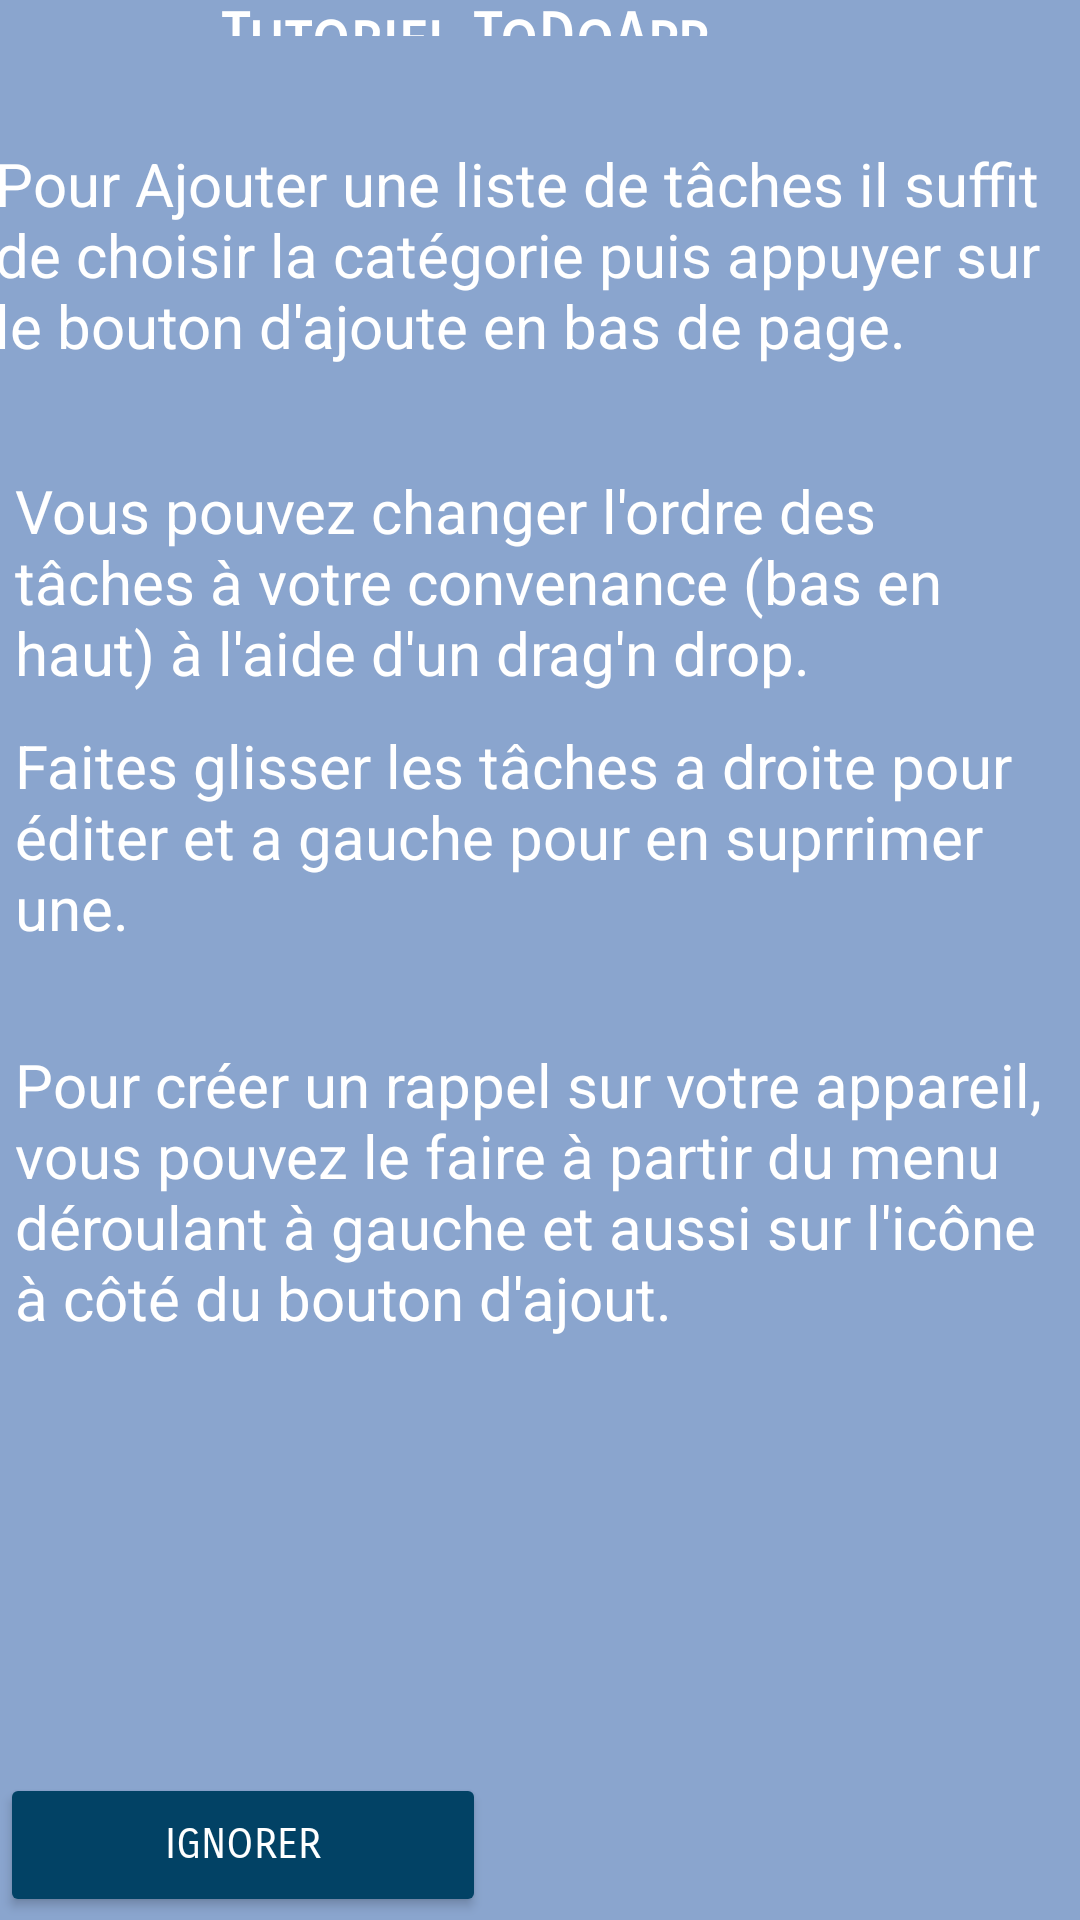

The Android layout XML behind this screen, and the referenced resources:
<!-- AndroidManifest.xml: application theme Theme.MyApplication -->
<!-- res/layout/activity_tuto.xml -->
<?xml version="1.0" encoding="UTF-8"?>

<RelativeLayout
    xmlns:android="http://schemas.android.com/apk/res/android"
    xmlns:app="http://schemas.android.com/apk/res-auto"
    xmlns:tools="http://schemas.android.com/tools"
    android:layout_width="match_parent"
    android:layout_height="match_parent"
    android:background="@color/colorPrimaryDark">


    <TextView
        android:layout_width="wrap_content"
        android:layout_height="wrap_content"

        android:layout_alignParentEnd="true"
        android:layout_alignParentBottom="true"
        android:layout_marginLeft="10dp"
        android:layout_marginEnd="124dp"
        android:layout_marginRight="10dp"
        android:layout_marginBottom="628dp"
        android:fontFamily="sans-serif-smallcaps"
        android:gravity="center"
        android:text="Tutoriel ToDoApp"
        android:textColor="@android:color/white"
        android:textSize="20sp"
        android:textStyle="bold" />

    <TextView
        android:layout_width="wrap_content"
        android:layout_height="wrap_content"
        android:layout_alignParentStart="true"
        android:layout_alignParentBottom="true"
        android:layout_marginStart="-2dp"
        android:layout_marginLeft="5dp"
        android:layout_marginRight="5dp"
        android:layout_marginBottom="518dp"
        android:fontFamily="sans-serif-thin"
        android:text="Pour Ajouter une liste de tâches il suffit de choisir la catégorie puis appuyer sur le bouton d'ajoute en bas de page."
        android:textColor="@android:color/white"
        android:textSize="20dp"
        android:textStyle="bold" />

    <TextView
        android:layout_width="wrap_content"
        android:layout_height="wrap_content"
        android:layout_alignParentBottom="true"
        android:layout_centerHorizontal="true"
        android:layout_marginLeft="5dp"
        android:layout_marginRight="5dp"
        android:layout_marginBottom="409dp"
        android:fontFamily="sans-serif-thin"
        android:text="Vous pouvez changer l'ordre des tâches à votre convenance (bas en haut) à l'aide d'un drag'n drop."
        android:textColor="@android:color/white"
        android:textSize="20dp"
        android:textStyle="bold" />

    <TextView
        android:layout_width="wrap_content"
        android:layout_height="wrap_content"
        android:layout_alignParentBottom="true"
        android:layout_centerHorizontal="true"
        android:layout_marginLeft="5dp"
        android:layout_marginRight="5dp"
        android:layout_marginBottom="194dp"
        android:fontFamily="sans-serif-thin"
        android:text="Pour créer un rappel sur votre appareil, vous pouvez le faire à partir du menu déroulant à gauche et aussi sur l'icône à côté du bouton d'ajout."
        android:textColor="@android:color/white"
        android:textSize="20dp"
        android:textStyle="bold" />

    <TextView
        android:fontFamily="sans-serif-thin"
        android:layout_width="wrap_content"
        android:layout_height="wrap_content"
        android:layout_alignParentBottom="true"
        android:layout_marginLeft="5dp"
        android:layout_marginRight="5dp"
        android:layout_marginBottom="324dp"
        android:text="Faites glisser les tâches a droite pour éditer et a gauche pour en suprrimer une."
        android:textColor="@android:color/white"
        android:textSize="20dp"
        android:textStyle="bold" />

    <Button
        android:id="@+id/btn_skip"
        android:layout_width="252dp"
        android:layout_height="137dp"
        android:layout_alignParentLeft="true"
        android:layout_alignParentTop="true"
        android:layout_alignParentEnd="true"
        android:layout_alignParentBottom="true"
        android:layout_marginLeft="-39dp"
        android:layout_marginTop="591dp"
        android:layout_marginEnd="198dp"
        android:layout_marginBottom="1dp"
        android:fontFamily="sans-serif-smallcaps"
        android:backgroundTint="@color/deadline_blue"
        android:text="Ignorer"
        android:textColor="@android:color/white" />

</RelativeLayout>
<!-- resources referenced by this layout -->
<resources>
  <color name="colorPrimaryDark">#8aa5ce</color>
  <color name="deadline_blue">#024265</color>
  <style name="Theme.MyApplication" parent="Theme.MaterialComponents.DayNight.DarkActionBar">
          
          <item name="colorPrimary">@color/middleblue</item>
          <item name="colorPrimaryVariant">@color/middleblue</item>
          <item name="colorOnPrimary">@color/white</item>
          
          <item name="colorSecondary">@color/teal_200</item>
          <item name="colorSecondaryVariant">@color/teal_700</item>
          <item name="colorOnSecondary">@color/black</item>
          
          <item name="android:statusBarColor" tools:targetApi="l">?attr/colorPrimaryVariant</item>
          
      </style>
  <color name="middleblue">#8aa5ce</color>
  <color name="white">#FFFFFFFF</color>
  <color name="teal_200">#FF03DAC5</color>
  <color name="teal_700">#FF018786</color>
  <color name="black">#FF000000</color>
</resources>
